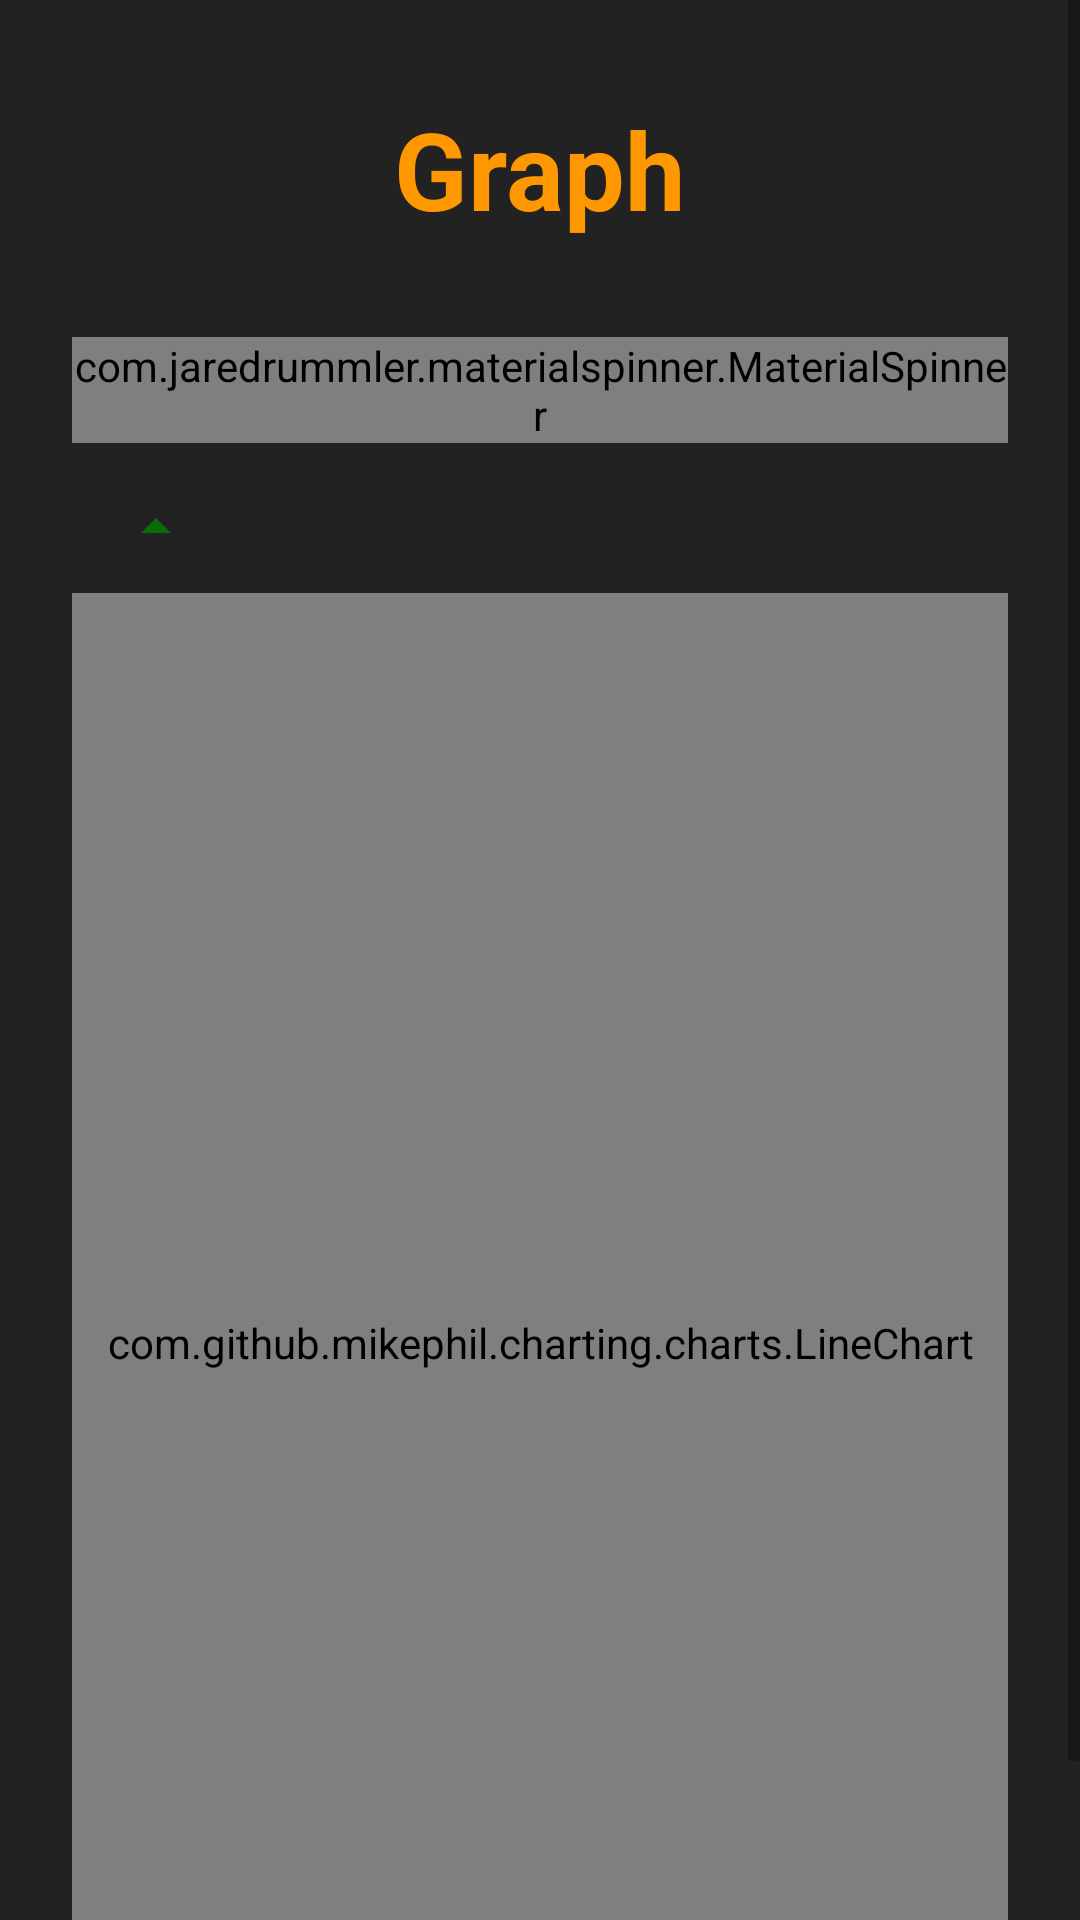

Reconstruct the res/layout file that produces this screen, plus the resources it refers to.
<!-- AndroidManifest.xml: application theme Theme.Cryptoconvert -->
<!-- res/layout/fragment_graph.xml -->
<?xml version="1.0" encoding="utf-8"?>
<androidx.constraintlayout.widget.ConstraintLayout xmlns:android="http://schemas.android.com/apk/res/android"
    xmlns:app="http://schemas.android.com/apk/res-auto"
    xmlns:tools="http://schemas.android.com/tools"
    android:layout_width="match_parent"
    android:layout_height="match_parent"
    tools:context=".GraphFragment">

    <ScrollView
        android:layout_width="match_parent"
        android:layout_height="match_parent"
        android:background="@color/gray"
        app:layout_constraintEnd_toEndOf="parent"
        app:layout_constraintStart_toStartOf="parent"
        app:layout_constraintTop_toTopOf="parent">

        <androidx.constraintlayout.widget.ConstraintLayout
            android:layout_width="match_parent"
            android:layout_height="wrap_content">

            <TextView
                android:id="@+id/textView11"
                android:layout_width="wrap_content"
                android:layout_height="wrap_content"
                android:layout_marginTop="32dp"
                android:text="Graph"
                android:textColor="#FF9800"
                android:textSize="36sp"
                android:textStyle="bold"
                app:layout_constraintEnd_toEndOf="parent"
                app:layout_constraintStart_toStartOf="parent"
                app:layout_constraintTop_toTopOf="parent" />

            <com.github.mikephil.charting.charts.LineChart
                android:id="@+id/LineChart"
                android:layout_width="match_parent"
                android:layout_height="500dp"
                android:layout_marginStart="24dp"
                android:layout_marginTop="50dp"
                android:layout_marginEnd="24dp"
                app:layout_constraintBottom_toBottomOf="parent"
                app:layout_constraintEnd_toEndOf="parent"
                app:layout_constraintStart_toStartOf="parent"
                app:layout_constraintTop_toBottomOf="@+id/graph_spinner" />

            <com.jaredrummler.materialspinner.MaterialSpinner
                android:id="@+id/graph_spinner"
                android:layout_width="0dp"
                android:layout_height="wrap_content"
                android:layout_marginStart="24dp"
                android:layout_marginTop="32dp"
                android:layout_marginEnd="24dp"
                app:layout_constraintEnd_toEndOf="parent"
                app:layout_constraintStart_toStartOf="parent"
                app:layout_constraintTop_toBottomOf="@+id/textView11"
                app:ms_background_color="@color/orange"
                app:ms_text_color="@color/gray" />

            <TextView
                android:id="@+id/graph_textView_price"
                android:layout_width="wrap_content"
                android:layout_height="wrap_content"
                android:layout_marginTop="16dp"
                android:textColor="@color/orange"
                app:layout_constraintStart_toStartOf="@+id/graph_spinner"
                app:layout_constraintTop_toBottomOf="@+id/graph_spinner" />

            <TextView
                android:id="@+id/graph_textView_selisih"
                android:layout_width="wrap_content"
                android:layout_height="wrap_content"
                android:textColor="@color/orange"
                app:layout_constraintBottom_toBottomOf="@+id/graph_textView_price"
                app:layout_constraintStart_toEndOf="@+id/graph_imageview"
                app:layout_constraintTop_toTopOf="@+id/graph_textView_price" />

            <ImageView
                android:id="@+id/graph_imageview"
                android:layout_width="wrap_content"
                android:layout_height="wrap_content"
                android:layout_marginStart="16dp"
                app:layout_constraintStart_toEndOf="@+id/graph_textView_price"
                app:layout_constraintTop_toTopOf="@+id/graph_textView_price"
                app:srcCompat="@drawable/ic_action_naik" />
        </androidx.constraintlayout.widget.ConstraintLayout>
    </ScrollView>

</androidx.constraintlayout.widget.ConstraintLayout>
<!-- resources referenced by this layout -->
<resources>
  <color name="gray">#222222</color>
  <color name="orange">#FF9800</color>
  <!-- drawable ic_action_naik (drawable-anydpi) -->
  <vector xmlns:android="http://schemas.android.com/apk/res/android"
      android:width="24dp"
      android:height="24dp"
      android:viewportWidth="24"
      android:viewportHeight="24"
      android:tint="#008000"
      android:alpha="0.8">
    <path
        android:fillColor="@android:color/white"
        android:pathData="M7,14l5,-5 5,5z"/>
  </vector>
  <style name="Theme.Cryptoconvert" parent="Theme.MaterialComponents.DayNight.NoActionBar">
          
          <item name="colorPrimary">@color/purple_500</item>
          <item name="colorPrimaryVariant">@color/orange</item>
          <item name="colorOnPrimary">@color/white</item>
          
          <item name="colorSecondary">@color/teal_200</item>
          <item name="colorSecondaryVariant">@color/teal_700</item>
          <item name="colorOnSecondary">@color/black</item>
          
          <item name="android:statusBarColor" tools:targetApi="l">?attr/colorPrimaryVariant</item>
          
      </style>
  <color name="purple_500">#FF6200EE</color>
  <color name="white">#FFFFFFFF</color>
  <color name="teal_200">#FF03DAC5</color>
  <color name="teal_700">#FF018786</color>
  <color name="black">#FF000000</color>
</resources>
